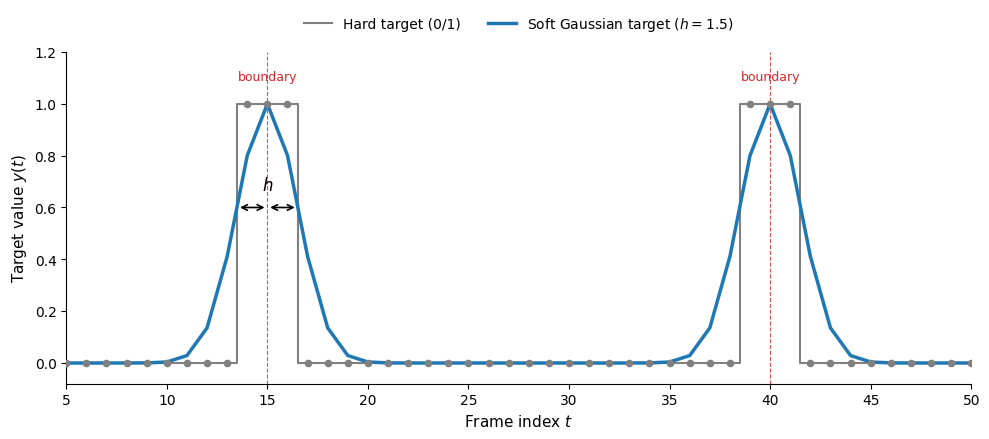

Write Python code to recreate this figure.
"""
plot_gaussian_target.py -- Reproduces the soft-Gaussian vs hard target probe plot.

Usage:
    python3 plot_gaussian_target.py
"""
import matplotlib
matplotlib.use("Agg")
import matplotlib.pyplot as plt
import numpy as np

# --- Clean Native Font & Style Configuration ---
plt.rcParams.update({
    "text.usetex": False,
    "font.family": "sans-serif",
    "font.sans-serif": ["Carlito", "Caladea", "DejaVu Sans", "Helvetica", "Arial"],
    "axes.labelsize": 11,
    "font.size": 10,
    "legend.fontsize": 10,
    "xtick.labelsize": 10,
    "ytick.labelsize": 10,
    "pdf.fonttype": 42,
    "ps.fonttype": 42,
})

def main():
    # Frame index range (t from 5 to 50)
    t = np.arange(5, 51)
    
    # Boundary locations
    boundaries = [15, 40]
    h = 1.5  # bandwidth parameter

    # 1) Hard target (0/1 square pulses around boundaries 15 and 40)
    # Width of pulse is from roughly t-1 to t+1 or similar, let's construct it precisely
    hard_target = np.zeros_like(t, dtype=float)
    for b in boundaries:
        hard_target[(t >= b - 1) & (t <= b + 1)] = 1.0

    # 2) Soft Gaussian target
    # Sum of Gaussians centered at the boundaries with std deviation related to h
    soft_target = np.zeros_like(t, dtype=float)
    for b in boundaries:
        soft_target += np.exp(-((t - b) ** 2) / (2 * (h ** 2)))

    # Set up the plot figure size matching the proportions
    fig, ax = plt.subplots(figsize=(10, 4.5))

    # Plot Hard Target (gray step/stairs look)
    ax.step(t, hard_target, where='mid', color='gray', linewidth=1.5, label="Hard target (0/1)")
    
    # Plot Soft Gaussian Target (blue curve)
    ax.plot(t, soft_target, color='#1f77b4', linewidth=2.5, label=f"Soft Gaussian target ($h = {h}$)")

    # Plot gray scatter points on the markers
    ax.scatter(t, hard_target, color='gray', s=20, zorder=3)
    ax.scatter(t, soft_target[t - t[0]], color='#1f77b4', s=0) # invisible or map points if needed

    # Red dashed boundary lines
    for b in boundaries:
        ax.axvline(b, color='#d62728', linestyle='--', linewidth=0.8, alpha=0.8)
        ax.text(b, 1.08, "boundary", color='#d62728', ha='center', va='bottom', fontsize=9)

    # Annotate bandwidth 'h' arrow near the first boundary
    # Center is at 15, let's show arrow from 15 to 15 + h (or 14.5 to 16)
    ax.annotate(text='', xy=(15, 0.6), xytext=(15 - h, 0.6),
                arrowprops=dict(arrowstyle='<->', lw=1.2, color='black'))
    ax.annotate(text='', xy=(15, 0.6), xytext=(15 + h, 0.6),
                arrowprops=dict(arrowstyle='<->', lw=1.2, color='black'))
    ax.text(15, 0.65, "$h$", ha='center', va='bottom', fontsize=12, fontweight='bold')

    # Formatting axes and labels
    ax.set_xlim(5, 50)
    ax.set_ylim(-0.08, 1.2)
    ax.set_xlabel("Frame index $t$")
    ax.set_ylabel("Target value $y(t)$")

    # Clean up top and right spines
    ax.spines['top'].set_visible(False)
    ax.spines['right'].set_visible(False)

    # Custom legend placement at the top center
    ax.legend(loc='lower center', bbox_to_anchor=(0.5, 1.02), ncol=2, frameon=False)

    plt.tight_layout()

    # Save to PDF
    out_path = "soft_gaussian_target.pdf"
    plt.savefig(out_path, dpi=300, bbox_inches="tight")
    print(f"Saved: {out_path}")
    plt.close(fig)

if __name__ == "__main__":
    main()
